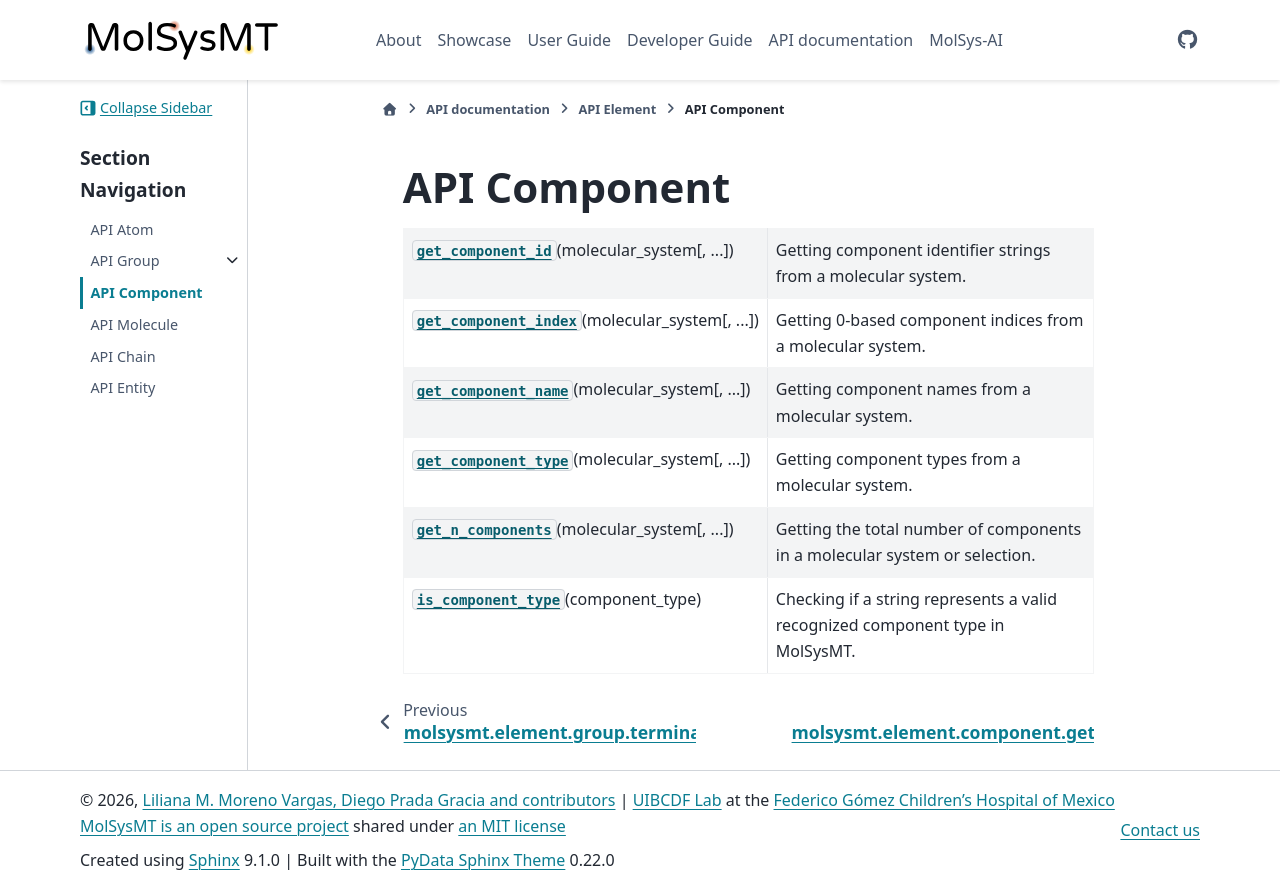

repository: uibcdf/molsysmt · page: api/element/component/api_component.html · generator: sphinx

.. _API Component:

API Component
=============

.. currentmodule:: molsysmt.element.component

.. autosummary::
   :toctree: autosummary

   get_component_id
   get_component_index
   get_component_name
   get_component_type
   get_n_components
   is_component_type
